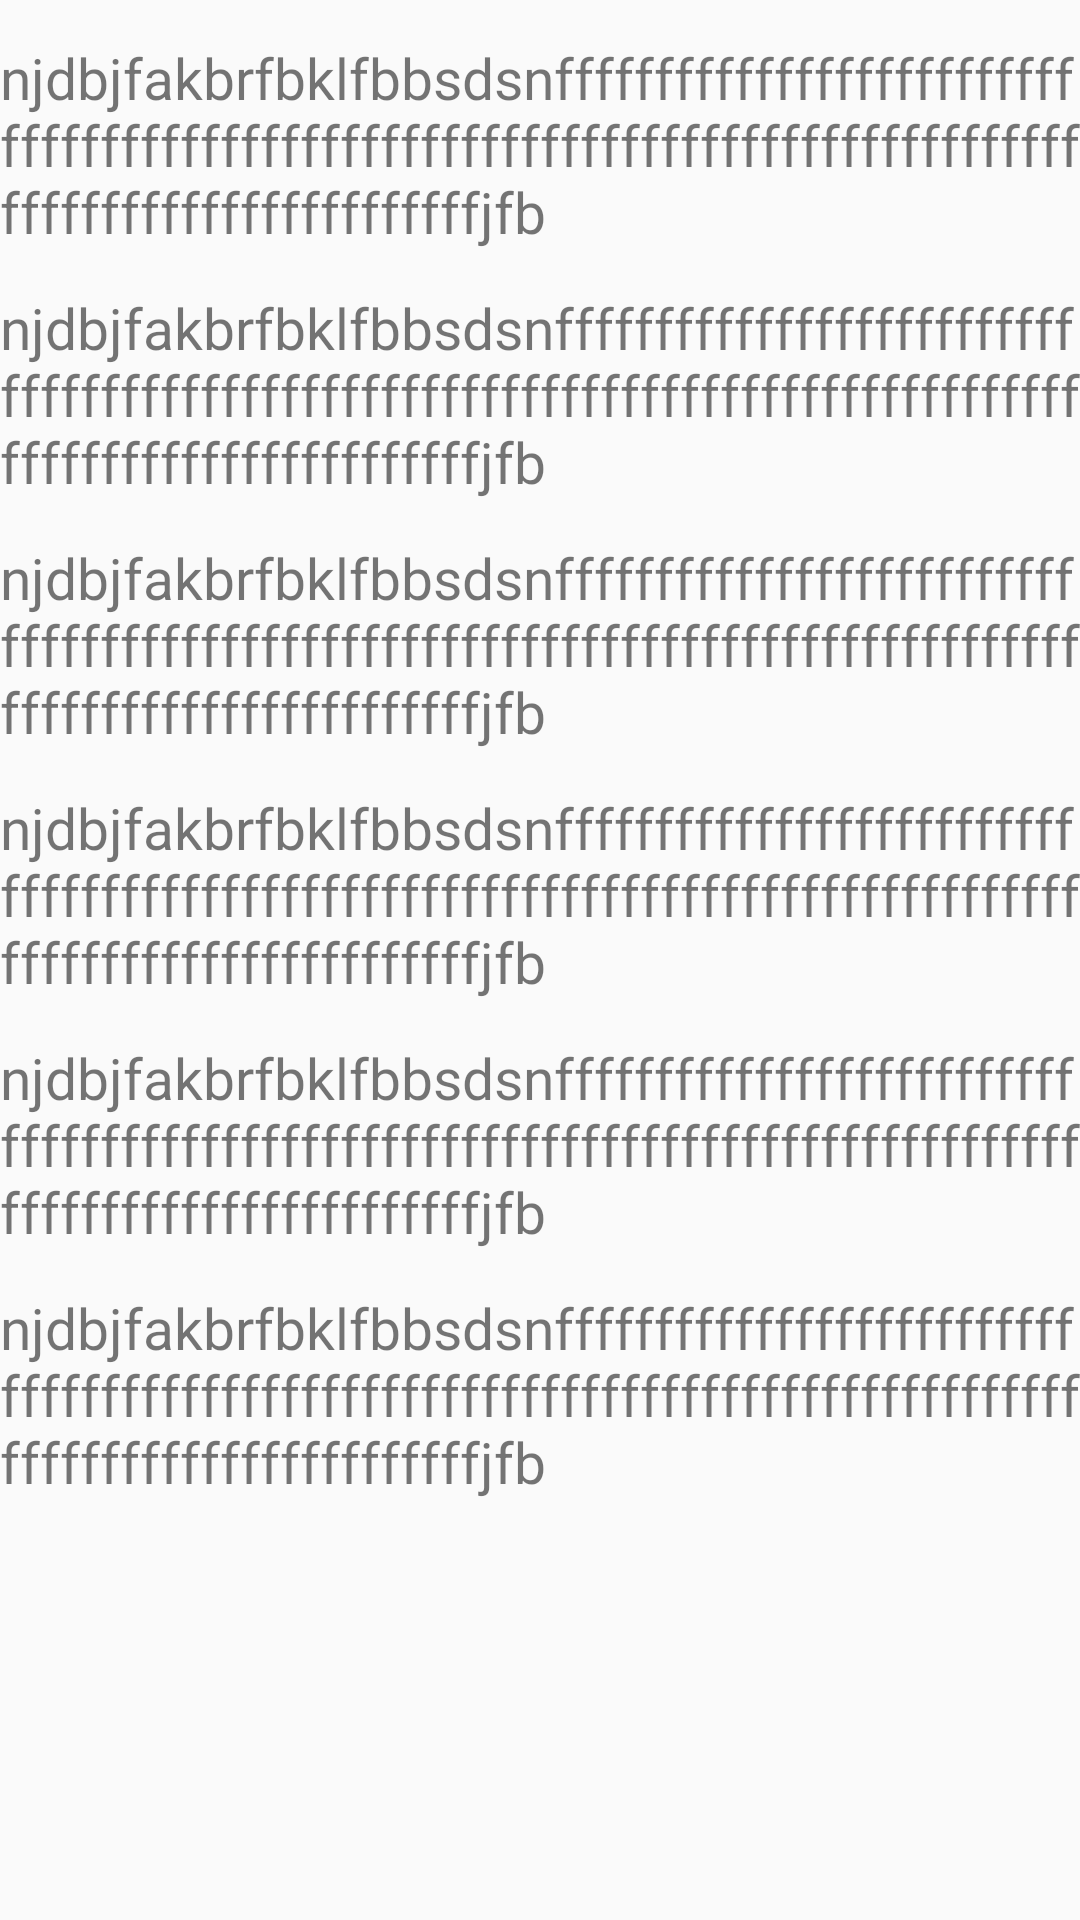

The Android layout XML behind this screen, and the referenced resources:
<!-- AndroidManifest.xml: application theme AppTheme -->
<!-- res/layout/bottom_sheet_rider.xml -->
<?xml version="1.0" encoding="utf-8"?>
<LinearLayout xmlns:android="http://schemas.android.com/apk/res/android"
    android:layout_width="match_parent"
    android:layout_height="match_parent"
    android:orientation="vertical">

    <TextView
        android:layout_width="match_parent"
        android:layout_height="wrap_content"
        android:layout_marginTop="13dp"
        android:text="njdbjfakbrfbklfbbsdsnffffffffffffffffffffffffffffffffffffffffffffffffffffffffffffffffffffffffffffffffffffffffffffffffffffffffjfb"
        android:textSize="19sp" />


    <TextView
        android:layout_width="match_parent"
        android:layout_height="wrap_content"
        android:layout_marginTop="13dp"
        android:text="njdbjfakbrfbklfbbsdsnffffffffffffffffffffffffffffffffffffffffffffffffffffffffffffffffffffffffffffffffffffffffffffffffffffffffjfb"
        android:textSize="19sp" />

    <TextView
        android:layout_width="match_parent"
        android:layout_height="wrap_content"
        android:layout_marginTop="13dp"
        android:text="njdbjfakbrfbklfbbsdsnffffffffffffffffffffffffffffffffffffffffffffffffffffffffffffffffffffffffffffffffffffffffffffffffffffffffjfb"
        android:textSize="19sp" />

    <TextView
        android:layout_width="match_parent"
        android:layout_height="wrap_content"
        android:layout_marginTop="13dp"
        android:text="njdbjfakbrfbklfbbsdsnffffffffffffffffffffffffffffffffffffffffffffffffffffffffffffffffffffffffffffffffffffffffffffffffffffffffjfb"
        android:textSize="19sp" />

    <TextView
        android:layout_width="match_parent"
        android:layout_height="wrap_content"
        android:layout_marginTop="13dp"
        android:text="njdbjfakbrfbklfbbsdsnffffffffffffffffffffffffffffffffffffffffffffffffffffffffffffffffffffffffffffffffffffffffffffffffffffffffjfb"
        android:textSize="19sp" />

    <TextView
        android:layout_width="match_parent"
        android:layout_height="wrap_content"
        android:layout_marginTop="13dp"
        android:text="njdbjfakbrfbklfbbsdsnffffffffffffffffffffffffffffffffffffffffffffffffffffffffffffffffffffffffffffffffffffffffffffffffffffffffjfb"
        android:textSize="19sp" />


</LinearLayout>
<!-- resources referenced by this layout -->
<resources>
  <style name="AppTheme" parent="Theme.AppCompat.Light.NoActionBar">
          
          <item name="colorPrimary">@color/colorPrimary</item>
          <item name="colorPrimaryDark">@color/colorPrimaryDark</item>
          <item name="colorAccent">@color/colorAccent</item>
          <item name="android:windowFullscreen">true</item>
      </style>
  <color name="colorPrimary">#3F51B5</color>
  <color name="colorPrimaryDark">#303F9F</color>
  <color name="colorAccent">#FF4081</color>
</resources>
